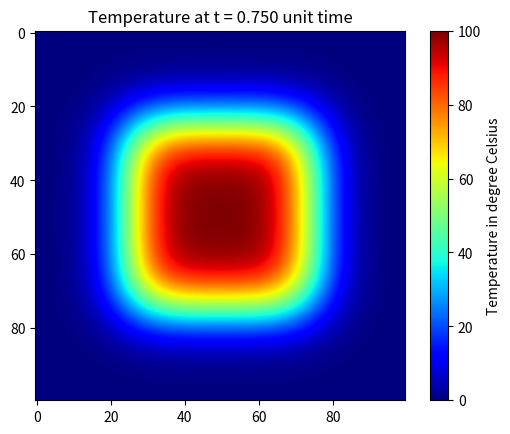

Reproduce this figure in Python. (Note: this script raises an exception after producing the figure.)
# Simulation of Heat Equation suing Finite Difference Method

import numpy as np
from matplotlib.animation import FuncAnimation
import matplotlib.pyplot as plt

# Plate Dimension and time initialisation
size = 100
max_time = 500
dx = 1                  # Division difference
K = 40
dt = (dx**2)/(4*K)      # Stability Condition

Thot,Tcool = 100,0

# Initialisation of Array
U = np.empty((max_time,size,size))
U[:,:,:] = Tcool

# Initial Temperatures
T_right = 100
T_left = 100
T_top = 100
T_bottom = 100

# Initial Boundary Conditions
U[:,25:75,25:75] = Thot
"""
U[:,size-1,:] = T_bottom
U[:,:,size-1] = T_right
U[:,:,0] = T_left
U[:,0,:] = T_top
"""
# Calculating the numerical solution
for k in range(max_time-1):
    for i in range(size-1):
        for j in range(size-1):
            Laplace = U[k,i+1,j] + U[k,i-1,j] + U[k,i,j+1] + U[k,i,j-1] - 4*U[k,i,j]
            U[k+1,i,j] = U[k,i,j] + (K*dt)/(dx**2)*Laplace

fig,ax = plt.subplots()
title = plt.title("Temperature")
vector = ax.imshow(U[0],cmap=plt.cm.jet,vmax=Thot, vmin=0.0,interpolation="bilinear")
bar = plt.colorbar(vector)
bar.set_label("Temperature in degree Celsius")

ax.set_aspect("equal")

def animate(k):
    plt.title(f"Temperature at t = {k*dt:.3f} unit time")
    vector.set_array(U[k])
    return vector,
anim = FuncAnimation(fig,animate,interval=40,frames=max_time,repeat=True)
anim.save("Heat_Equation.mp4",writer="ffmpeg")
plt.show()
